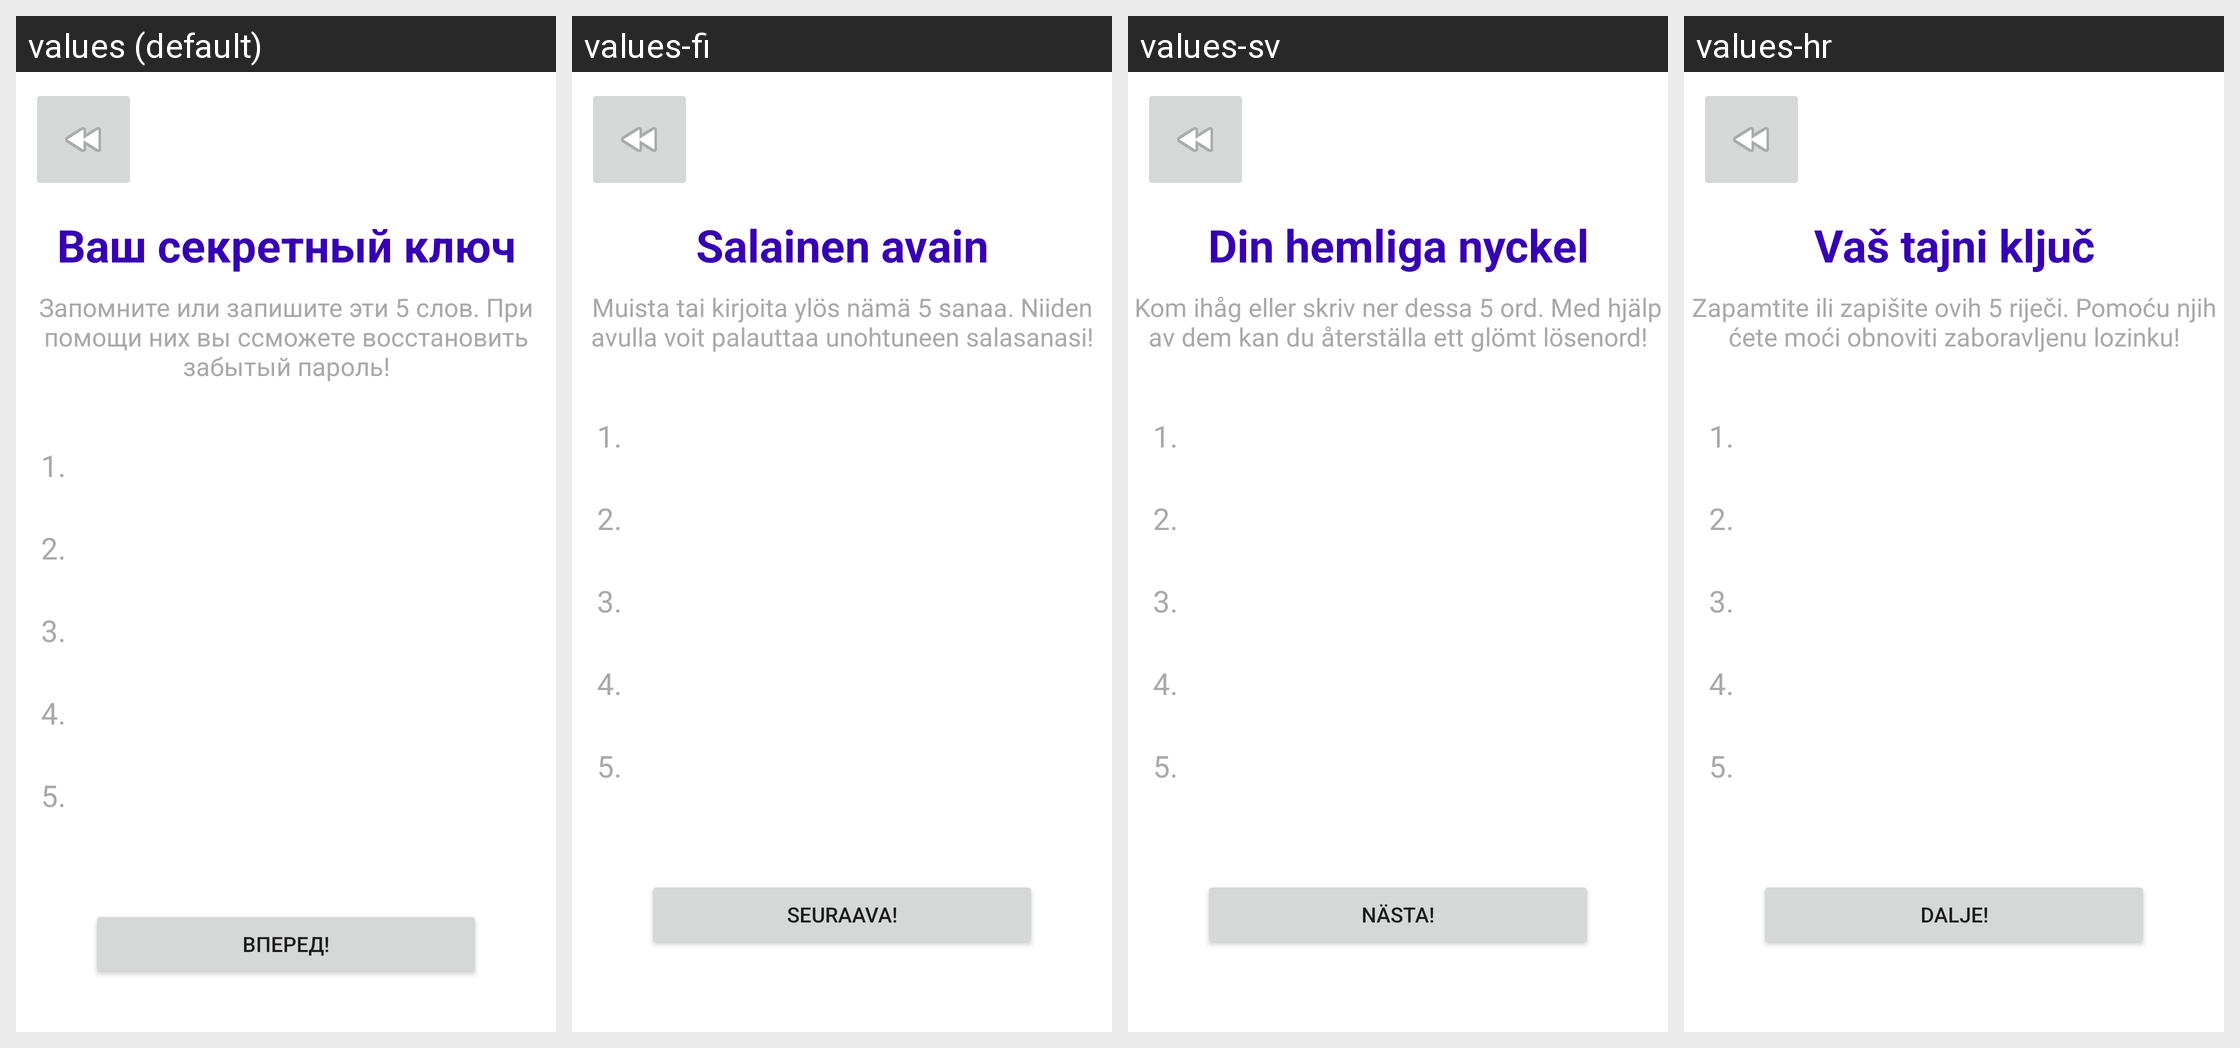

Strings drawn on this Android screen and how each of the app's shown locales translates them:
Android screen res/layout/test.xml rendered under 4 locales, left to right: values (default), values-fi, values-sv, values-hr. Device: Nexus 5 (rendered at 1080×1920; each locale shown at half size, 540×960, under a caption strip naming it); theme Theme.VchatMessenger.
Other locales in the repository, not shown: values-cs, values-de, values-en, values-es, values-fr, values-hu, values-nl, values-ro, values-sk, values-sr.
Strings drawn on this screen, with the default value and each locale's value (text and hints the layout hard-codes, and strings that could not be matched under every locale, appear in the picture but are not listed):

secret_key_text
  values: Ваш секретный ключ
  values-fi: Salainen avain
  values-sv: Din hemliga nyckel
  values-hr: Vaš tajni ključ

secret_key_info_text
  values: Запомните или запишите эти 5 слов. При помощи них вы ссможете восстановить забытый пароль!
  values-fi: Muista tai kirjoita ylös nämä 5 sanaa. Niiden avulla voit palauttaa unohtuneen salasanasi!
  values-sv: Kom ihåg eller skriv ner dessa 5 ord. Med hjälp av dem kan du återställa ett glömt lösenord!
  values-hr: Zapamtite ili zapišite ovih 5 riječi. Pomoću njih ćete moći obnoviti zaboravljenu lozinku!

forvard_text
  values: Вперед!
  values-fi: Seuraava!
  values-sv: Nästa!
  values-hr: Dalje!
